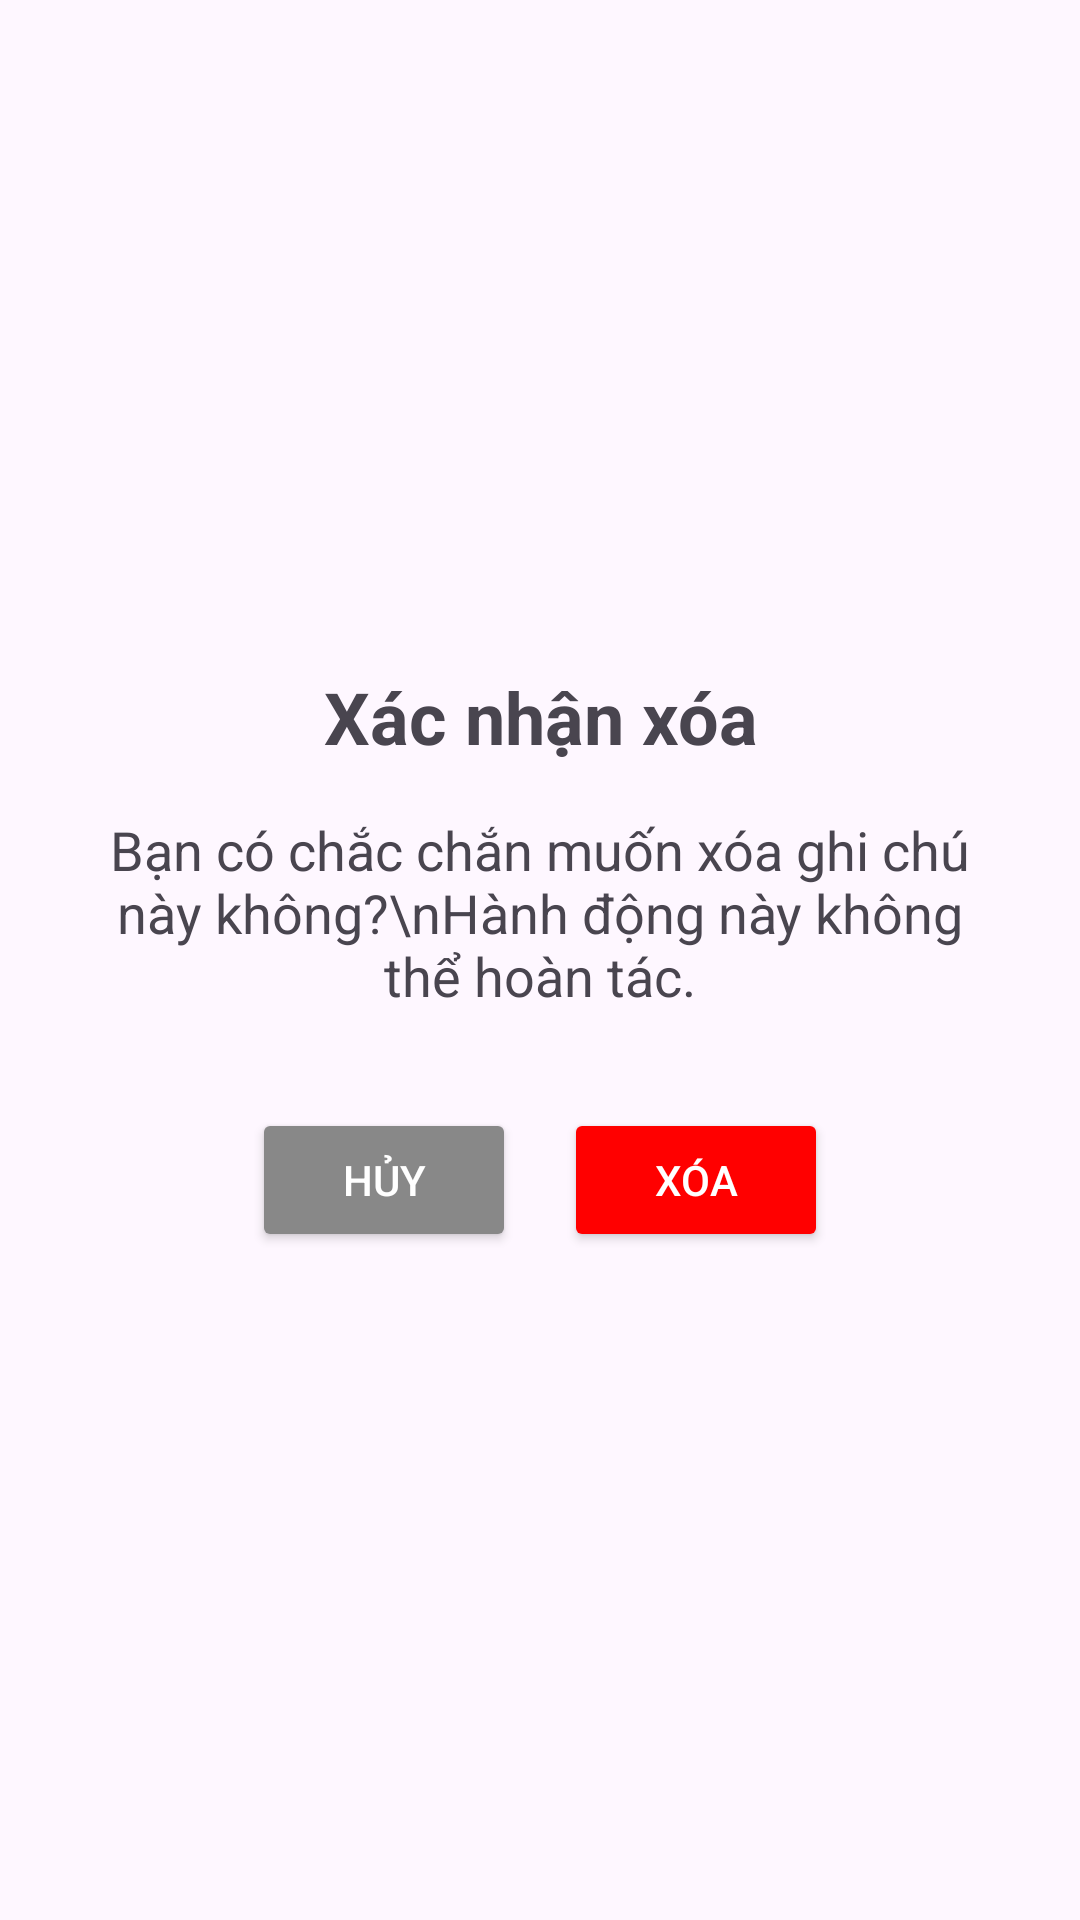

Layout XML and referenced resources for this Android screen:
<!-- AndroidManifest.xml: application theme Theme.Thuchanhh -->
<!-- res/layout/activity_confirm_delete.xml -->
<?xml version="1.0" encoding="utf-8"?>
<LinearLayout
    xmlns:android="http://schemas.android.com/apk/res/android"
    android:layout_width="match_parent"
    android:layout_height="match_parent"
    android:orientation="vertical"
    android:padding="24dp"
    android:gravity="center"
    android:fitsSystemWindows="true">

    <TextView
        android:layout_width="match_parent"
        android:layout_height="wrap_content"
        android:text="Xác nhận xóa"
        android:textSize="24sp"
        android:textStyle="bold"
        android:textAlignment="center"
        android:layout_marginBottom="16dp" />

    <TextView
        android:layout_width="match_parent"
        android:layout_height="wrap_content"
        android:text="Bạn có chắc chắn muốn xóa ghi chú này không?\nHành động này không thể hoàn tác."
        android:textSize="18sp"
        android:textAlignment="center"
        android:layout_marginBottom="32dp" />

    <LinearLayout
        android:layout_width="match_parent"
        android:layout_height="wrap_content"
        android:orientation="horizontal"
        android:gravity="center">

        <Button
            android:id="@+id/btnCancelDelete"
            android:layout_width="wrap_content"
            android:layout_height="wrap_content"
            android:text="Hủy"
            android:minHeight="48dp"
            android:layout_marginEnd="16dp"
            android:textColor="#FFFFFF"
            android:backgroundTint="#888888" />

        <Button
            android:id="@+id/btnConfirmDelete"
            android:layout_width="wrap_content"
            android:layout_height="wrap_content"
            android:text="Xóa"
            android:textColor="#FFFFFF"
            android:backgroundTint="#FF0000"
            android:minHeight="48dp" />
    </LinearLayout>

</LinearLayout>
<!-- resources referenced by this layout -->
<resources>
  <style name="Theme.Thuchanhh" parent="Base.Theme.Thuchanhh" />
  <style name="Base.Theme.Thuchanhh" parent="Theme.Material3.DayNight.NoActionBar">
          <item name="colorPrimary">@color/blue_primary</item>
          <item name="colorOnPrimary">@color/white</item>
      </style>
  <!-- not gathered from this repository: default colours our renderer supplied (Android Studio template values) -->
  <color name="white">#FFFFFFFF</color>
</resources>
